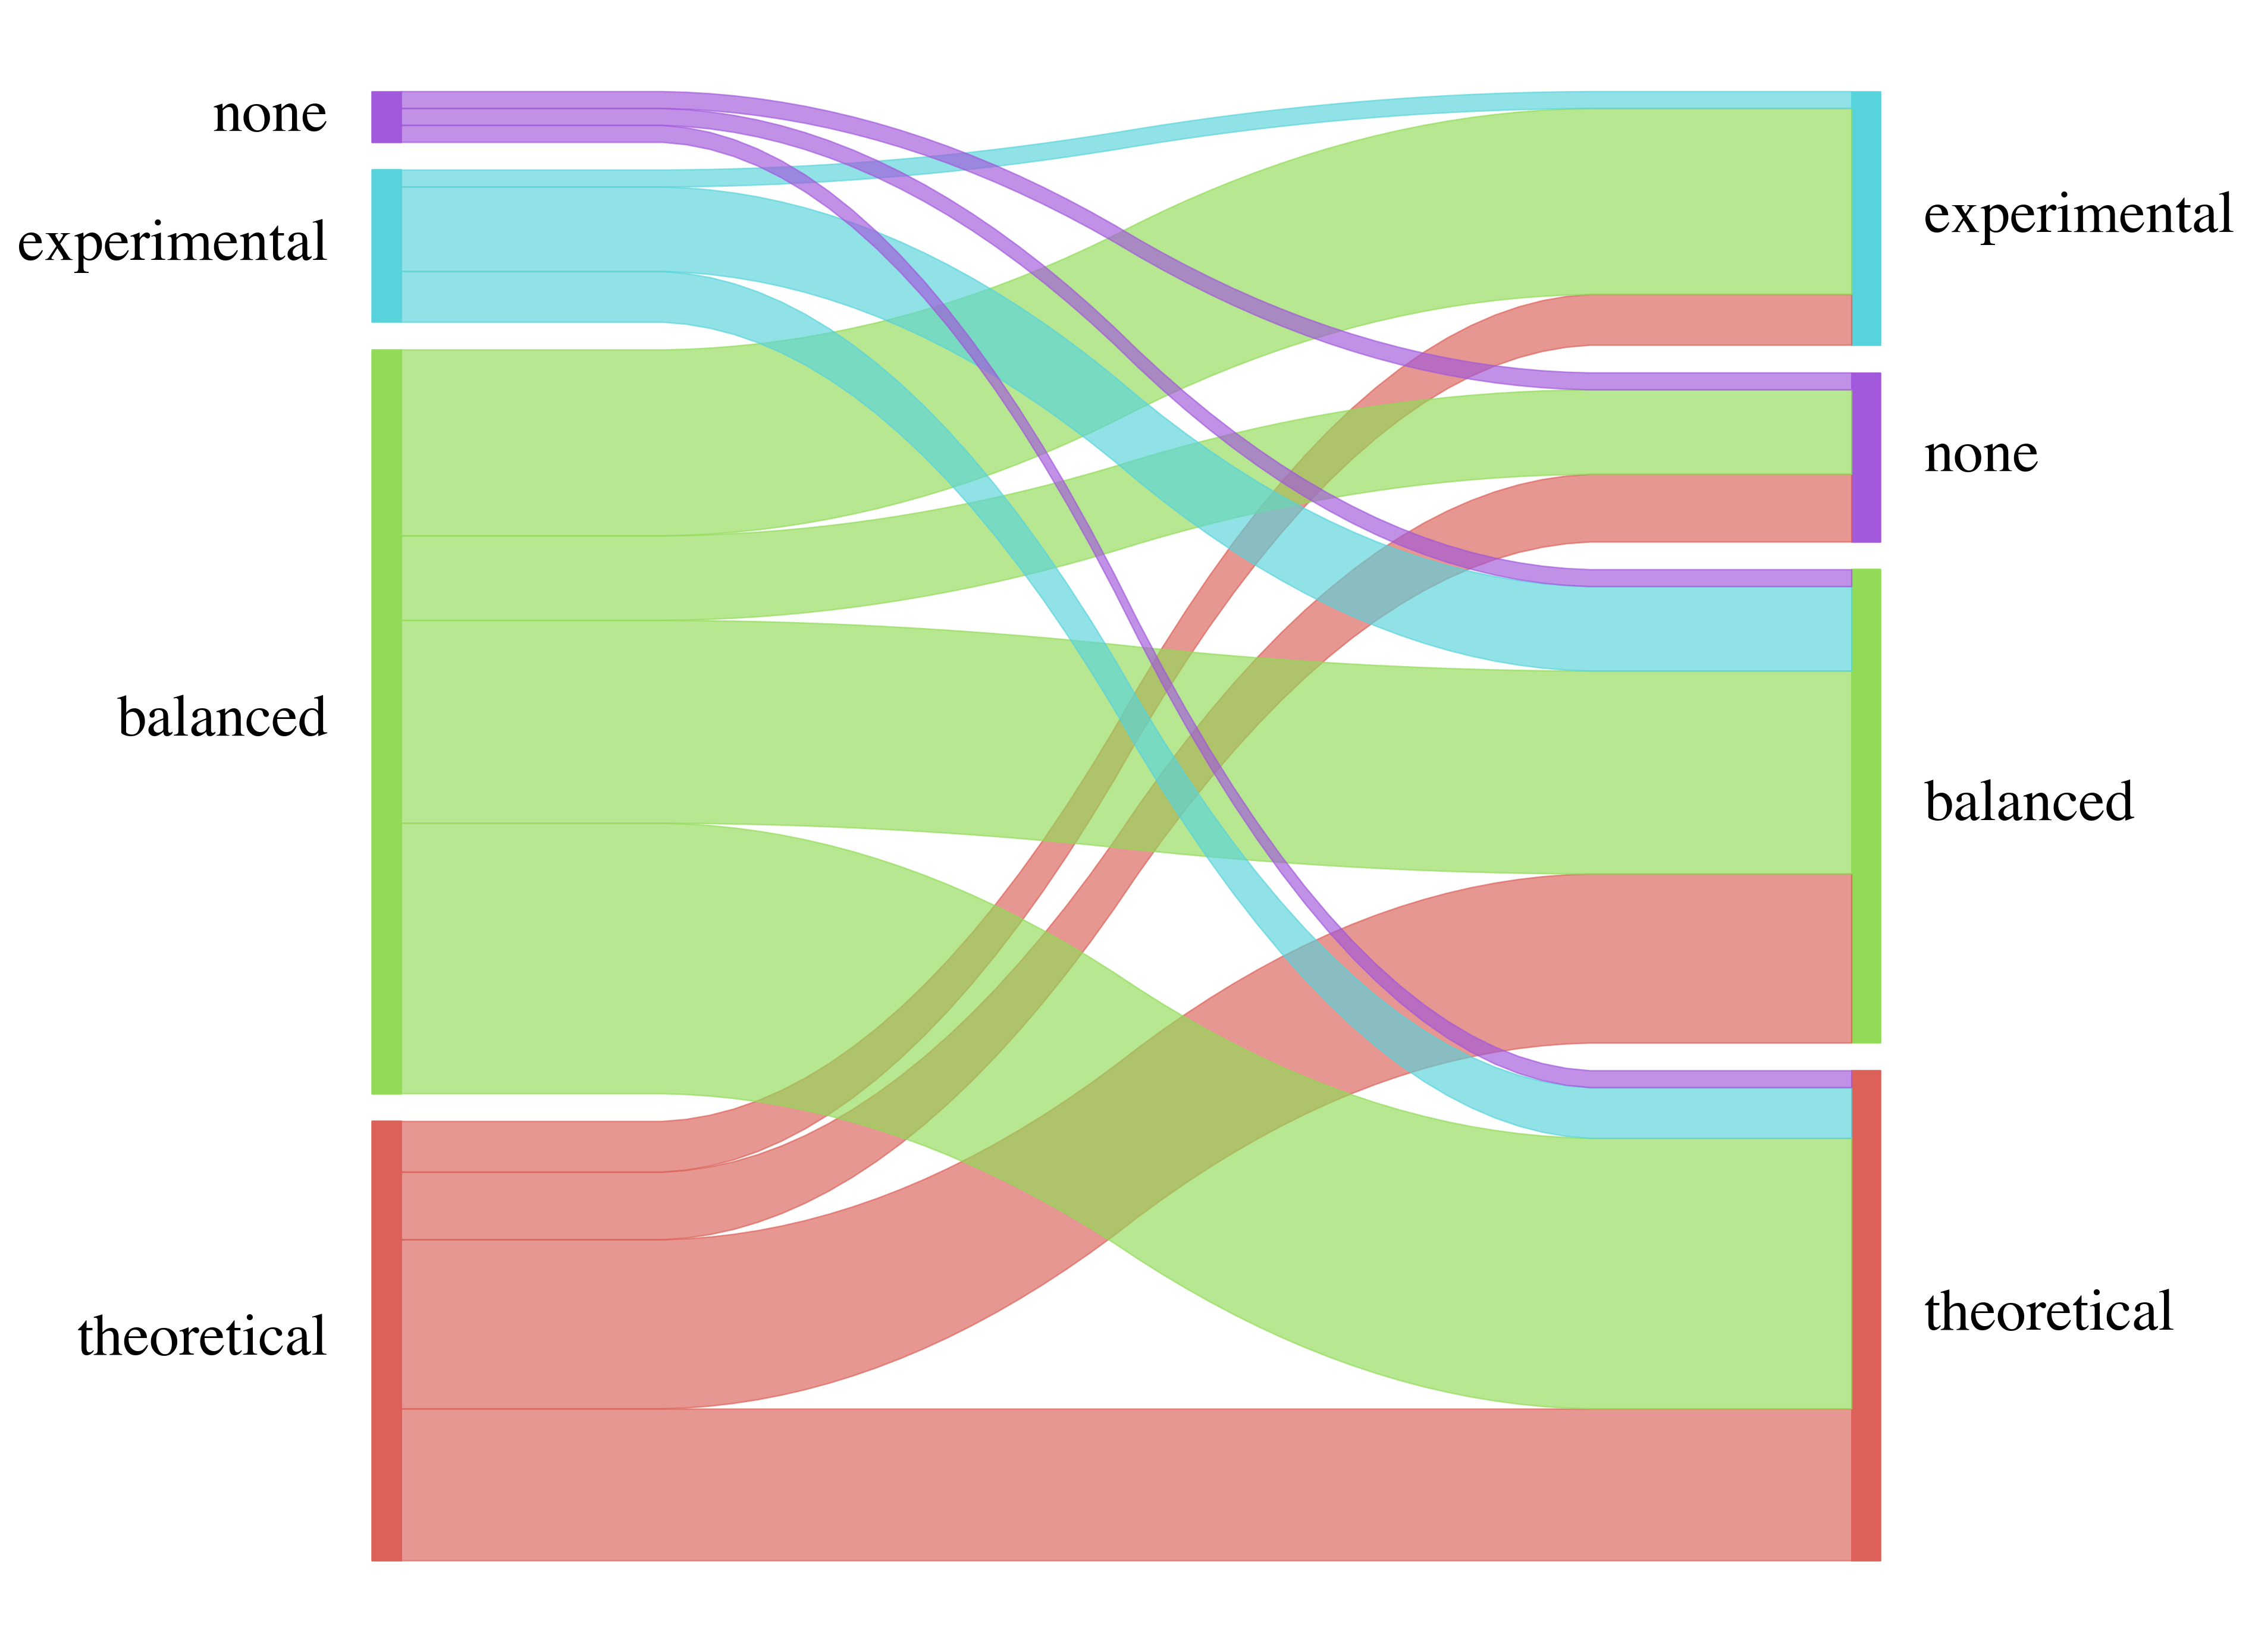

The table this chart was drawn from, first rows:
, ReasoningLevelY1, ReasoningLevelY2, value
0, the, the, 9
1, the, bal, 10
2, the, exp, 3
3, the, none, 4
4, bal, the, 16
5, bal, bal, 12
6, bal, exp, 11
7, bal, none, 5
8, exp, the, 3
9, exp, bal, 5
10, exp, exp, 1
11, exp, none, 0
12, none, the, 1
13, none, bal, 1
14, none, exp, 0
15, none, none, 1
